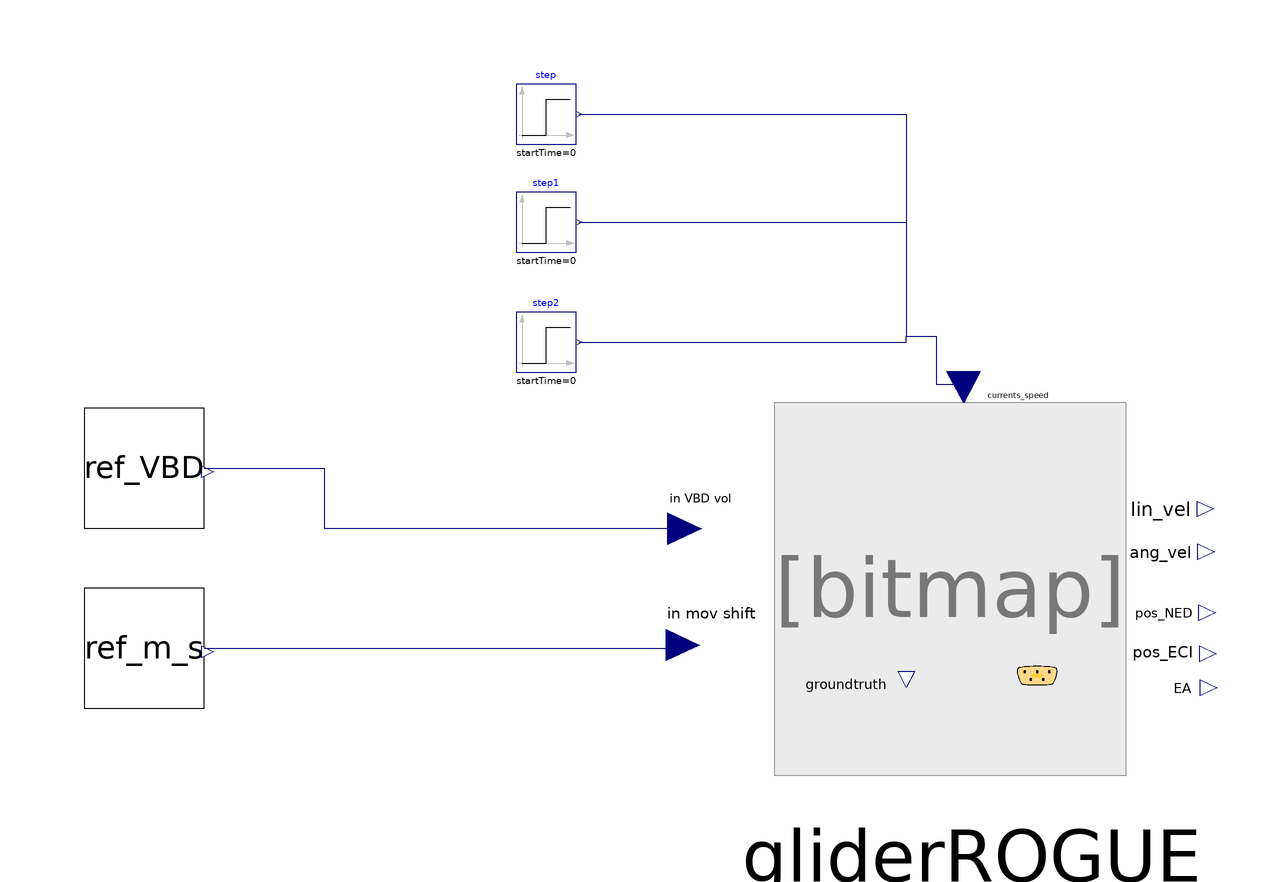

Above is the diagram view of the following Modelica model: its components placed by their Placement annotations and its connect equations drawn as lines.

model TestROGUE "This model test a single yo for the ROGUE glider as described in #72."
  Vehicles.gliderROGUE gliderROGUE(rho_0(displayUnit = "kg/m3"), scaleDist = 0.001)  annotation(
    Placement(transformation(origin = {52, 4}, extent = {{-35, -33}, {35, 33}})));
  Modelica.Blocks.Sources.Step step(height = 0)  annotation(
    Placement(transformation(origin = {-19, 85}, extent = {{-5, -5}, {5, 5}})));
  Modelica.Blocks.Sources.Step step1(height = 0) annotation(
    Placement(transformation(origin = {-19, 67}, extent = {{-5, -5}, {5, 5}})));
  Modelica.Blocks.Sources.Step step2(height = 0) annotation(
    Placement(transformation(origin = {-19, 47}, extent = {{-5, -5}, {5, 5}})));
  Control.manualInputs2Segments ref_VBD(init_offset = 0, ramp_segment1_height = 1.36, ramp_segment1_duration = 0, ramp_segment2_height = -1.36 + 0.64, ramp_segment2_st_time = 1000, ramp_segment2_duration = 10)  annotation(
    Placement(transformation(origin = {-86, 26}, extent = {{-10, -10}, {10, 10}})));
  Control.manualInputs2Segments ref_m_s(init_offset = 0, ramp_segment1_duration = 10, ramp_segment1_height = 0.0041, ramp_segment2_duration = 10, ramp_segment2_height = -0.0041*2, ramp_segment2_st_time = 1000) annotation(
    Placement(transformation(origin = {-86, -4}, extent = {{-10, -10}, {10, 10}})));
equation
  connect(step.y, gliderROGUE.env_current_speed[1]) annotation(
    Line(points = {{-13.5, 85}, {41, 85}, {41, 48}, {46, 48}, {46, 40}, {51, 40}}, color = {0, 0, 127}));
  connect(step1.y, gliderROGUE.env_current_speed[2]) annotation(
    Line(points = {{-13.5, 67}, {41, 67}, {41, 48}, {46, 48}, {46, 40}, {51, 40}}, color = {0, 0, 127}));
  connect(step2.y, gliderROGUE.env_current_speed[3]) annotation(
    Line(points = {{-13.5, 47}, {41, 47}, {41, 48}, {46, 48}, {46, 40}, {51, 40}}, color = {0, 0, 127}));
  connect(ref_VBD.out_value, gliderROGUE.in_VBD_mass) annotation(
    Line(points = {{-76, 26}, {-56, 26}, {-56, 16}, {4, 16}}, color = {0, 0, 127}));
  connect(ref_m_s.out_value, gliderROGUE.in_mov_shift) annotation(
    Line(points = {{-76, -4}, {4, -4}}, color = {0, 0, 127}));
  annotation(experiment(StopTime = 2000, Interval = 0.1, Tolerance = 1e-06));
end TestROGUE;